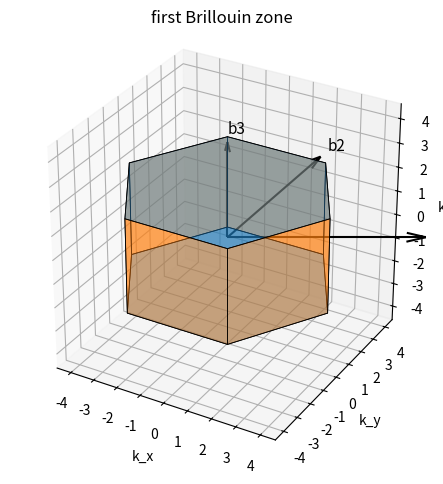
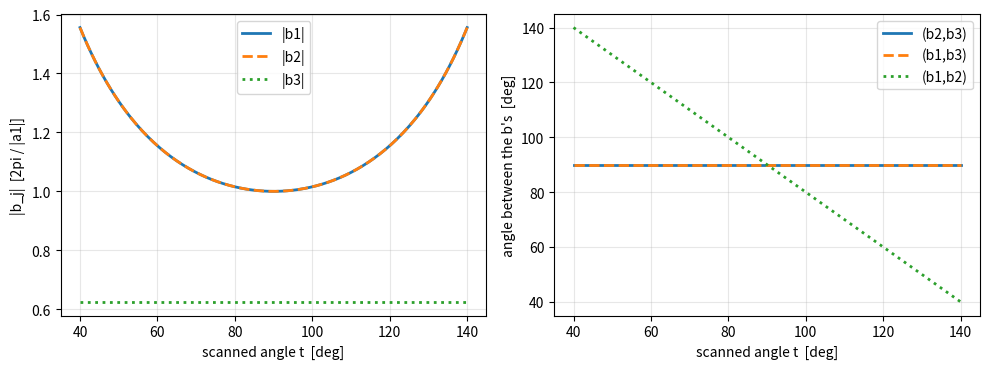

The matplotlib source for these figures, in order:
import itertools
import numpy as np
import matplotlib.pyplot as plt
from mpl_toolkits.mplot3d.art3d import Poly3DCollection
from scipy.spatial import HalfspaceIntersection

# ---- Parameters ----
lengths = [1.0, 1.0, 1.6]     # |a1|, |a2|, |a3|
angles = [90, 90, 120]        # degrees: angle(a2,a3), angle(a1,a3), angle(a1,a2)

def primitive_vectors(lengths, angles):
    """Columns a1, a2, a3 from the three lengths and the three angles (degrees)."""
    L1, L2, L3 = lengths
    al, be, ga = np.radians(angles)
    cx = np.cos(be)
    cy = (np.cos(al) - np.cos(be) * np.cos(ga)) / np.sin(ga)
    cz2 = 1 - cx ** 2 - cy ** 2
    if cz2 <= 1e-12:
        raise ValueError(f"no lattice with the angles {angles}")
    return np.column_stack([L1 * np.array([1.0, 0, 0]),
                            L2 * np.array([np.cos(ga), np.sin(ga), 0]),
                            L3 * np.array([cx, cy, np.sqrt(cz2)])])

def reciprocal(A):
    return 2 * np.pi * np.linalg.inv(A).T                 # columns b1, b2, b3

def angle(u, v):
    return np.degrees(np.arccos(np.clip(u @ v / np.linalg.norm(u) / np.linalg.norm(v), -1, 1)))

A = primitive_vectors(lengths, angles)
B = reciprocal(A)
print("A^T B / 2pi =\n", np.round(A.T @ B / (2 * np.pi), 10))
for j in range(3):
    print(f"b{j+1} = {np.round(B[:, j] / (2 * np.pi), 4)} * 2pi    |b{j+1}| = {np.linalg.norm(B[:, j]) / (2 * np.pi):.4f} * 2pi")
print(f"angles: (b2,b3) = {angle(B[:, 1], B[:, 2]):.2f}   (b1,b3) = {angle(B[:, 0], B[:, 2]):.2f}   (b1,b2) = {angle(B[:, 0], B[:, 1]):.2f}  degrees")

m = np.array([v for v in itertools.product(range(-4, 5), repeat=3) if any(v)])
G = m @ B.T                                          # all G vectors, one per row
r = np.linalg.norm(G, axis=1) / (2 * np.pi)
shells = np.unique(np.round(r, 6))[:5]
for i, s in enumerate(shells, start=1):
    print(f"shell {i}:  |G| = {s:.4f} * 2pi   number of vectors = {np.sum(np.isclose(r, s, atol=1e-6))}")

H = HalfspaceIntersection(np.hstack([G, -0.5 * (G ** 2).sum(axis=1, keepdims=True)]), np.zeros(3))
V = np.unique(np.round(H.intersections, 9), axis=0)
faces, shell_of = [], []
for g, rg in zip(G, r):
    on = V[np.abs(V @ g - 0.5 * g @ g) < 1e-7]
    if len(on) < 3:
        continue
    c = on.mean(axis=0); n = g / np.linalg.norm(g)
    u = on[0] - c; u /= np.linalg.norm(u); w = np.cross(n, u)
    faces.append(on[np.argsort(np.arctan2((on - c) @ w, (on - c) @ u))])
    shell_of.append(int(np.argmin(np.abs(shells - rg))) + 1)
sides = [len(f) for f in faces]
print(f"{len(faces)} faces:", {k: sides.count(k) for k in sorted(set(sides))}, "(number of sides: number of faces)")
print("faces from each shell:", {k: shell_of.count(k) for k in sorted(set(shell_of))})

fig = plt.figure(figsize=(5.5, 5.5)); ax = fig.add_subplot(projection="3d")
ax.add_collection3d(Poly3DCollection(faces, facecolors=[f"C{k-1}" for k in shell_of], edgecolors="k", linewidths=0.6, alpha=0.45))
for j in range(3):
    ax.quiver(0, 0, 0, *B[:, j], color="k", linewidth=1.5, arrow_length_ratio=0.1)
    ax.text(*(1.08 * B[:, j]), f"b{j+1}", fontsize=11)
lim = np.abs(V).max() * 1.1
ax.set_xlim(-lim, lim); ax.set_ylim(-lim, lim); ax.set_zlim(-lim, lim); ax.set_box_aspect((1, 1, 1))
ax.set_xlabel("k_x"); ax.set_ylabel("k_y"); ax.set_zlabel("k_z"); ax.set_title("first Brillouin zone")
plt.show()

t_values = np.linspace(40, 140, 201)
rows = []
for t in t_values:
    angles_t = [90, 90, t]                     # the angles that change in the scan
    try:
        Bt = reciprocal(primitive_vectors(lengths, angles_t))
    except ValueError:
        continue
    rows.append([t] + [np.linalg.norm(Bt[:, j]) / (2 * np.pi) for j in range(3)]
                + [angle(Bt[:, 1], Bt[:, 2]), angle(Bt[:, 0], Bt[:, 2]), angle(Bt[:, 0], Bt[:, 1])])
rows = np.array(rows)
print(f"{len(rows)} of {len(t_values)} values give a lattice")

fig, axs = plt.subplots(1, 2, figsize=(10, 3.8))
for j, ls in zip(range(3), ["-", "--", ":"]):
    axs[0].plot(rows[:, 0], rows[:, 1 + j], ls, lw=2, label=f"|b{j+1}|")
for j, (lab, ls) in enumerate(zip(["(b2,b3)", "(b1,b3)", "(b1,b2)"], ["-", "--", ":"])):
    axs[1].plot(rows[:, 0], rows[:, 4 + j], ls, lw=2, label=lab)
axs[0].set_ylabel("|b_j|  [2pi / |a1|]"); axs[1].set_ylabel("angle between the b's  [deg]")
for ax in axs:
    ax.set_xlabel("scanned angle t  [deg]"); ax.grid(alpha=0.3); ax.legend()
plt.tight_layout(); plt.show()
